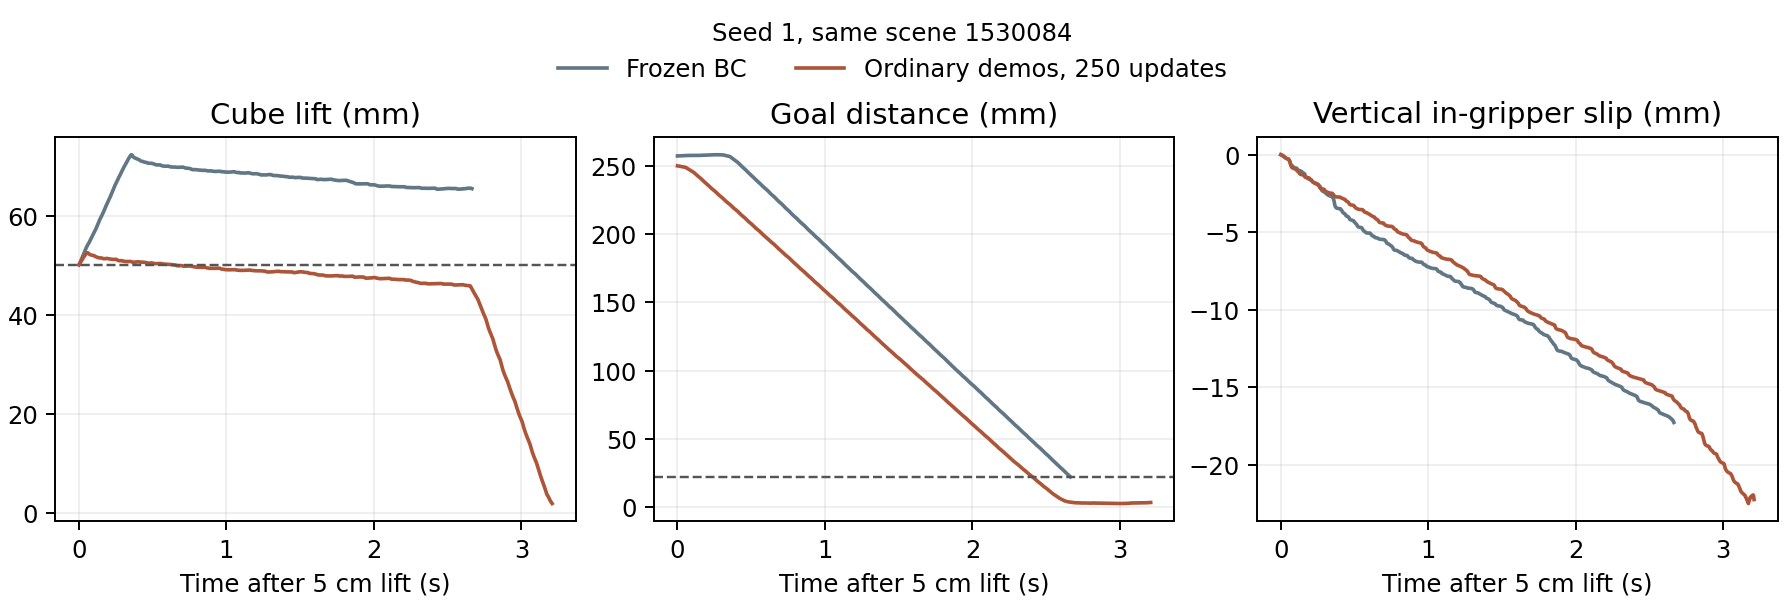

Source data for this figure (header and first rows):
mode, scenario_seed, peak_after_initial_lift_mm, last_qualified_goal_distance_mm, qualified_window_s
reference, 1530014, 71.79, 22.13, 2.494
reference, 1530029, 72.34, 22.11, 2.814
reference, 1530033, 71.97, 22.16, 2.58
reference, 1530042, 71.53, 22.06, 2.492
reference, 1530056, 70.88, 22.07, 2.464
reference, 1530070, 74.81, 22.11, 2.492
reference, 1530072, 67.94, 22.02, 2.314
reference, 1530075, 68.97, 22.08, 2.676
reference, 1530081, 70.72, 22.18, 1.976
reference, 1530084, 72.27, 22.19, 2.664
ordinary, 1530014, 52.87, 114.8, 1.288
ordinary, 1530029, 54.68, 111.6, 1.628
ordinary, 1530033, 52.85, 109.4, 1.406
ordinary, 1530042, 53.97, 109, 1.344
ordinary, 1530056, 54.92, 49.15, 1.956
ordinary, 1530070, 53.16, 136.9, 1.036
ordinary, 1530072, 53.46, 156, 0.718
ordinary, 1530075, 54.04, 178, 0.856
ordinary, 1530081, 53.27, 35.85, 1.594
ordinary, 1530084, 52.51, 192.2, 0.656
